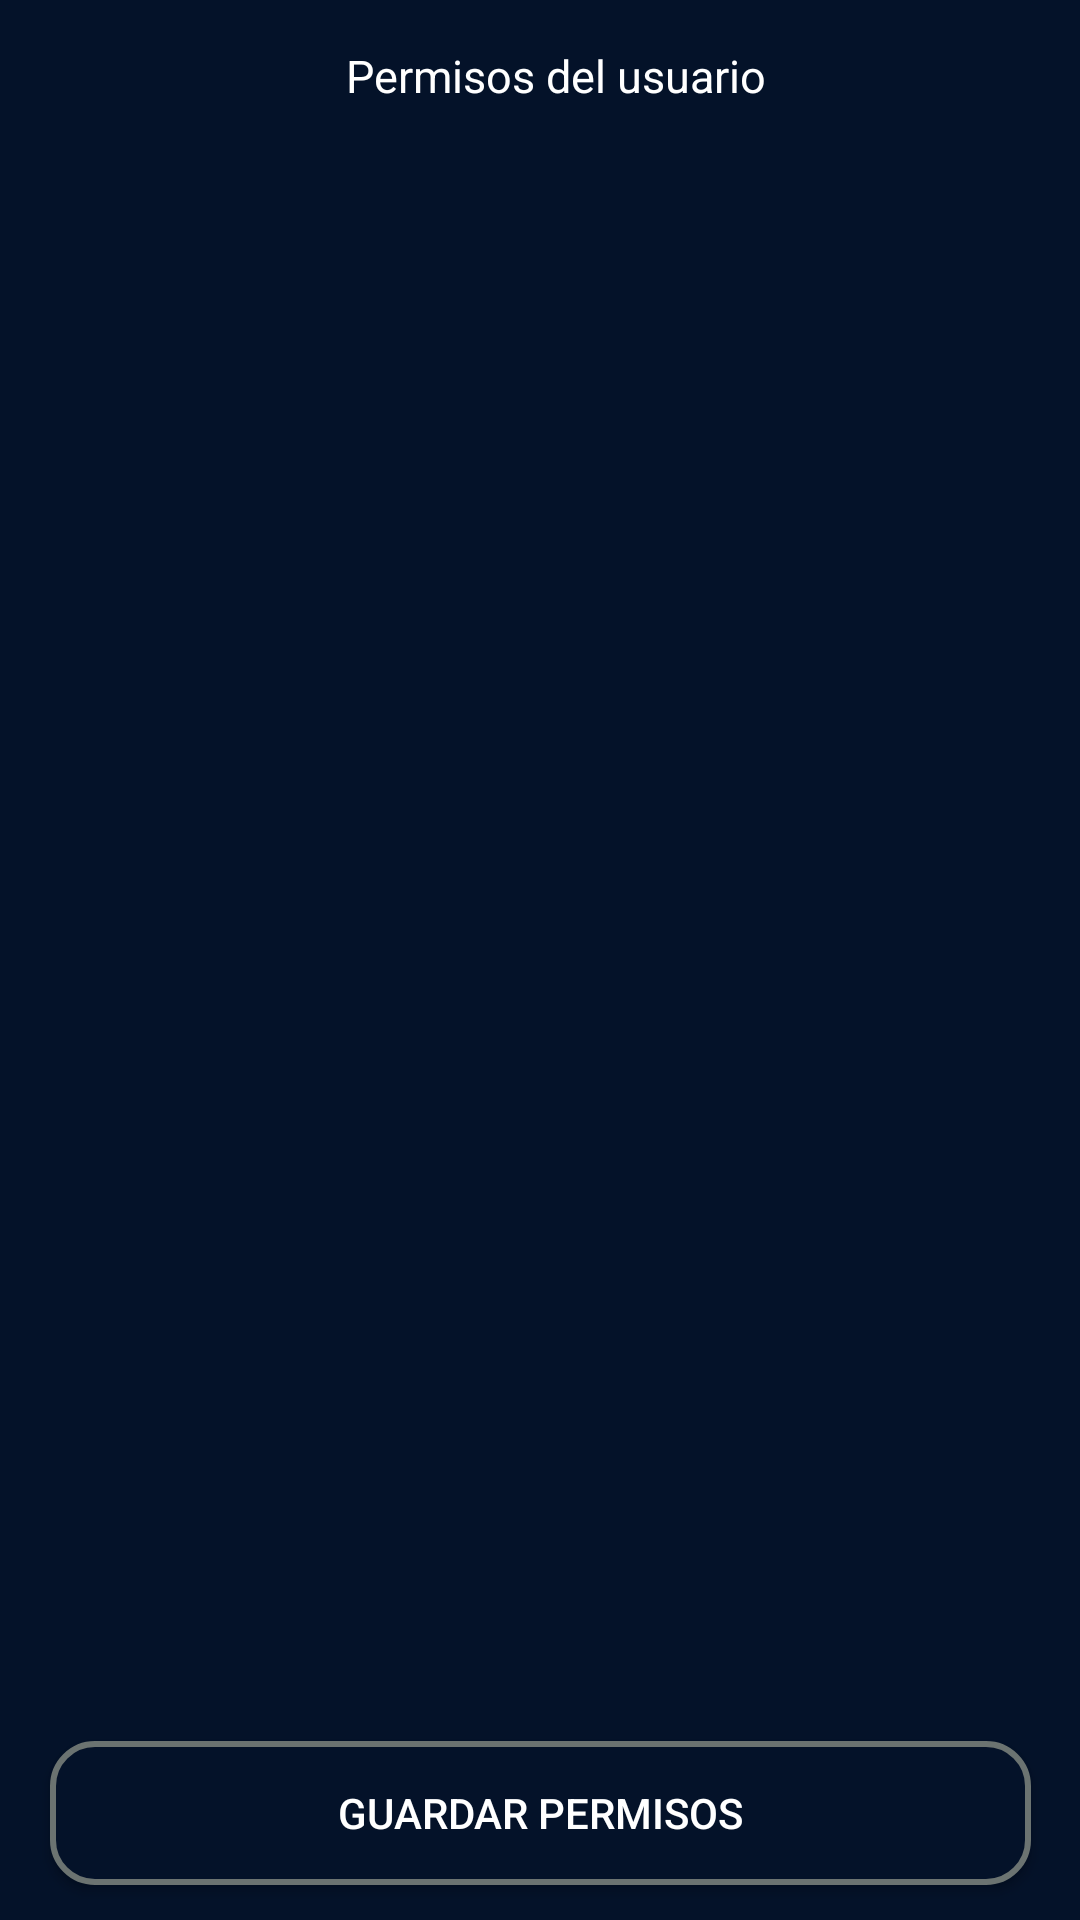

Produce the Android XML layout that renders to this screen, including the resource entries it uses.
<!-- AndroidManifest.xml: application theme Theme.Preventapp -->
<!-- res/layout/fragment_user_permissions.xml -->
<?xml version="1.0" encoding="utf-8"?>
<androidx.constraintlayout.widget.ConstraintLayout xmlns:android="http://schemas.android.com/apk/res/android"
    android:layout_width="match_parent"
    android:layout_height="match_parent"
    xmlns:app="http://schemas.android.com/apk/res-auto">

    <LinearLayout
        android:id="@+id/ll_toolbar"
        android:layout_width="match_parent"
        android:layout_height="wrap_content"
        android:orientation="vertical"
        app:layout_constraintEnd_toEndOf="parent"
        app:layout_constraintStart_toStartOf="parent"
        app:layout_constraintTop_toTopOf="parent">

        <LinearLayout
            android:layout_width="match_parent"
            android:layout_height="wrap_content"
            android:paddingTop="15dp"
            android:paddingBottom="10dp">

            <ImageButton
                android:id="@+id/backButton"
                android:layout_width="wrap_content"
                android:layout_height="wrap_content"
                android:layout_gravity="center|center_vertical"
                android:background="#00FFFFFF"
                android:paddingStart="10dp"
                android:src="@drawable/ic_back"
                app:tint="@color/white" />

            <TextView
                android:id="@+id/tv_title"
                android:layout_width="match_parent"
                android:layout_height="wrap_content"
                android:paddingHorizontal="15dp"
                android:text="Permisos del usuario"
                android:textAlignment="center"
                android:textColor="@color/white"
                android:textSize="15sp"
                app:layout_constraintTop_toTopOf="parent" />
        </LinearLayout>
    </LinearLayout>

    <ListView
        android:id="@+id/list_permissions_checkbox"
        android:layout_width="match_parent"
        android:layout_height="500dp"
        android:layout_marginTop="20dp"
        app:layout_constraintTop_toBottomOf="@id/ll_toolbar"
        app:layout_constraintStart_toStartOf="parent"
        app:layout_constraintEnd_toEndOf="parent"/>

    <androidx.appcompat.widget.AppCompatButton
        android:id="@+id/btn_modify_permissions"
        android:layout_width="327dp"
        android:layout_height="wrap_content"
        android:layout_gravity="center"
        android:layout_marginVertical="15dp"
        android:background="@drawable/button_not_pressed"
        android:text="GUARDAR PERMISOS"
        android:textColor="@color/white"
        app:layout_constraintTop_toBottomOf="@id/list_permissions_checkbox"
        app:layout_constraintStart_toStartOf="parent"
        app:layout_constraintEnd_toEndOf="parent"/>
</androidx.constraintlayout.widget.ConstraintLayout>
<!-- resources referenced by this layout -->
<resources>
  <color name="white">#FFFFFFFF</color>
  <!-- drawable button_not_pressed (drawable) -->
  <shape xmlns:android="http://schemas.android.com/apk/res/android">
      <solid android:color="@color/background" />
      <stroke android:color="@color/gray" android:width="2dp" />
      <corners android:radius="14dp" />
  </shape>
  <style name="Theme.Preventapp" parent="Base.Theme.Preventapp">
          <item name="android:windowBackground">@color/background</item>
          <item name="android:statusBarColor">@color/background</item>
          <item name="android:windowLightStatusBar">true</item>
      </style>
  <color name="background">#041229</color>
  <color name="gray">#6B7371</color>
  <style name="Base.Theme.Preventapp" parent="Theme.Material3.DayNight.NoActionBar">
          <item name="android:windowBackground">@color/background</item>
          <item name="android:statusBarColor">@color/white</item>
          <item name="android:windowLightStatusBar">true</item>
      </style>
</resources>
